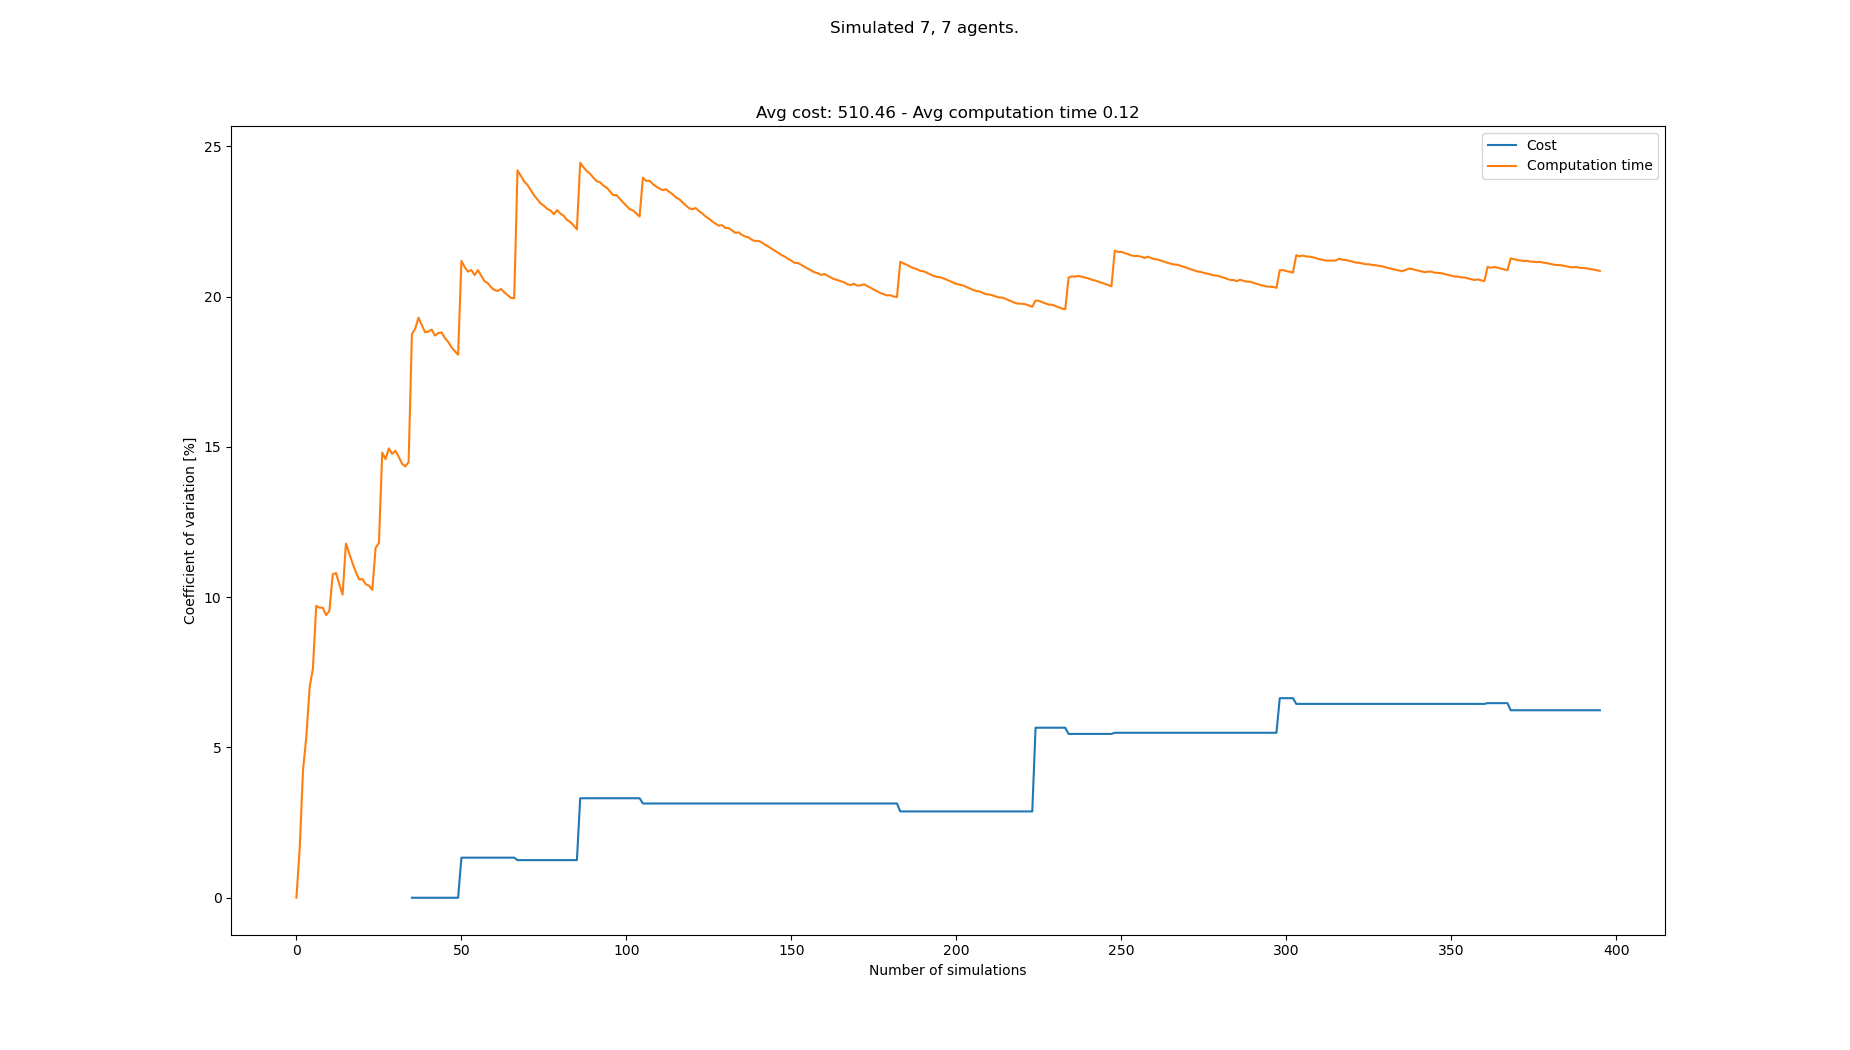

The table this chart was drawn from, first rows:
starts, goals, Cost, Cost_var, Cost_mean, Cost_std, Computation time, Computation time_var, Computation time_mean, Computation time_std
[(5, 0), (6, 0), (3, 0), (1, 0), (2, 0),…, [(3, 21), (8, 21), (7, 21), (1, 21), (5,…, , , , , 0.1082, 0.0, 0.1082, 0.0
[(2, 0), (7, 0), (4, 0), (0, 0), (5, 0),…, [(0, 21), (4, 21), (2, 21), (5, 21), (6,…, , , , , 0.1118, 1.651, 0.11, 0.001816
[(6, 0), (8, 0), (4, 0), (2, 0), (3, 0),…, [(3, 21), (1, 21), (5, 21), (8, 21), (6,…, , , , , 0.1009, 4.247, 0.1069, 0.004542
[(4, 0), (3, 0), (2, 0), (0, 0), (8, 0),…, [(1, 21), (8, 21), (7, 21), (0, 21), (3,…, , , , , 0.117, 5.353, 0.1095, 0.005859
[(7, 0), (4, 0), (5, 0), (2, 0), (3, 0),…, [(7, 21), (3, 21), (1, 21), (8, 21), (2,…, , , , , 0.1241, 7, 0.1124, 0.007867
[(1, 0), (7, 0), (4, 0), (5, 0), (6, 0),…, [(0, 21), (5, 21), (2, 21), (7, 21), (3,…, , , , , 0.1258, 7.625, 0.1146, 0.008739
[(7, 0), (2, 0), (8, 0), (1, 0), (4, 0),…, [(3, 21), (2, 21), (5, 21), (6, 21), (1,…, , , , , 0.1378, 9.709, 0.1179, 0.01145
[(2, 0), (0, 0), (4, 0), (6, 0), (5, 0),…, [(2, 21), (4, 21), (8, 21), (6, 21), (7,…, , , , , 0.1309, 9.648, 0.1195, 0.01153
[(2, 0), (5, 0), (6, 0), (4, 0), (0, 0),…, [(5, 21), (7, 21), (1, 21), (8, 21), (6,…, , , , , 0.1085, 9.648, 0.1183, 0.01142
[(4, 0), (1, 0), (0, 0), (7, 0), (6, 0),…, [(8, 21), (6, 21), (7, 21), (2, 21), (0,…, , , , , 0.128, 9.402, 0.1193, 0.01122
[(3, 0), (8, 0), (1, 0), (0, 0), (6, 0),…, [(7, 21), (2, 21), (5, 21), (8, 21), (4,…, , , , , 0.1068, 9.544, 0.1182, 0.01128
[(6, 0), (4, 0), (2, 0), (1, 0), (5, 0),…, [(7, 21), (6, 21), (5, 21), (4, 21), (2,…, , , , , 0.09533, 10.76, 0.1163, 0.01251
[(4, 0), (6, 0), (5, 0), (0, 0), (3, 0),…, [(2, 21), (3, 21), (8, 21), (1, 21), (6,…, , , , , 0.1039, 10.8, 0.1153, 0.01246
[(1, 0), (7, 0), (8, 0), (5, 0), (2, 0),…, [(5, 21), (1, 21), (0, 21), (4, 21), (6,…, , , , , 0.1139, 10.42, 0.1152, 0.01201
[(3, 0), (7, 0), (8, 0), (1, 0), (4, 0),…, [(5, 21), (1, 21), (7, 21), (6, 21), (3,…, , , , , 0.1193, 10.09, 0.1155, 0.01165
[(3, 0), (1, 0), (6, 0), (2, 0), (7, 0),…, [(1, 21), (3, 21), (6, 21), (7, 21), (4,…, , , , , 0.1487, 11.78, 0.1176, 0.01385
[(4, 0), (0, 0), (8, 0), (7, 0), (1, 0),…, [(1, 21), (2, 21), (4, 21), (3, 21), (6,…, , , , , 0.1231, 11.45, 0.1179, 0.0135
[(2, 0), (5, 0), (6, 0), (3, 0), (1, 0),…, [(7, 21), (1, 21), (6, 21), (5, 21), (2,…, , , , , 0.1201, 11.13, 0.118, 0.01313
[(7, 0), (5, 0), (6, 0), (8, 0), (0, 0),…, [(5, 21), (6, 21), (8, 21), (3, 21), (0,…, , , , , 0.1219, 10.84, 0.1182, 0.01281
[(7, 0), (0, 0), (6, 0), (1, 0), (3, 0),…, [(0, 21), (2, 21), (3, 21), (6, 21), (5,…, , , , , 0.1152, 10.59, 0.1181, 0.0125
[(1, 0), (6, 0), (0, 0), (5, 0), (3, 0),…, [(7, 21), (4, 21), (6, 21), (3, 21), (1,…, , , , , 0.1063, 10.6, 0.1175, 0.01246
[(8, 0), (4, 0), (1, 0), (7, 0), (2, 0),…, [(8, 21), (4, 21), (3, 21), (1, 21), (6,…, , , , , 0.1259, 10.43, 0.1179, 0.01229
[(6, 0), (5, 0), (3, 0), (2, 0), (4, 0),…, [(4, 21), (6, 21), (3, 21), (5, 21), (8,…, , , , , 0.1079, 10.38, 0.1174, 0.01219
[(1, 0), (6, 0), (7, 0), (4, 0), (0, 0),…, [(8, 21), (3, 21), (6, 21), (7, 21), (4,…, , , , , 0.1262, 10.24, 0.1178, 0.01206
[(1, 0), (3, 0), (0, 0), (8, 0), (4, 0),…, [(2, 21), (6, 21), (0, 21), (7, 21), (5,…, , , , , 0.08396, 11.64, 0.1165, 0.01356
[(8, 0), (1, 0), (0, 0), (4, 0), (2, 0),…, [(5, 21), (3, 21), (1, 21), (2, 21), (8,…, , , , , 0.09994, 11.8, 0.1158, 0.01367
[(2, 0), (0, 0), (7, 0), (1, 0), (3, 0),…, [(0, 21), (7, 21), (2, 21), (4, 21), (6,…, , , , , 0.06173, 14.81, 0.1138, 0.01686
[(7, 0), (6, 0), (2, 0), (0, 0), (5, 0),…, [(0, 21), (8, 21), (1, 21), (6, 21), (4,…, , , , , 0.1089, 14.59, 0.1136, 0.01658
[(8, 0), (3, 0), (5, 0), (2, 0), (6, 0),…, [(0, 21), (4, 21), (8, 21), (2, 21), (1,…, , , , , 0.08974, 14.95, 0.1128, 0.01686
[(2, 0), (3, 0), (0, 0), (5, 0), (8, 0),…, [(3, 21), (4, 21), (5, 21), (6, 21), (8,…, , , , , 0.1247, 14.77, 0.1132, 0.01672
[(0, 0), (2, 0), (3, 0), (8, 0), (4, 0),…, [(6, 21), (7, 21), (4, 21), (8, 21), (5,…, , , , , 0.1363, 14.87, 0.114, 0.01694
[(8, 0), (1, 0), (3, 0), (2, 0), (0, 0),…, [(1, 21), (6, 21), (2, 21), (4, 21), (8,…, , , , , 0.1095, 14.67, 0.1138, 0.0167
[(3, 0), (8, 0), (4, 0), (5, 0), (6, 0),…, [(6, 21), (3, 21), (4, 21), (5, 21), (7,…, , , , , 0.117, 14.44, 0.1139, 0.01645
[(6, 0), (3, 0), (5, 0), (0, 0), (7, 0),…, [(3, 21), (1, 21), (4, 21), (2, 21), (6,…, , , , , 0.1035, 14.35, 0.1136, 0.0163
[(6, 0), (5, 0), (1, 0), (4, 0), (8, 0),…, [(0, 21), (7, 21), (1, 21), (8, 21), (4,…, , , , , 0.09432, 14.49, 0.1131, 0.01639
[(8, 0), (1, 0), (7, 0), (0, 0), (4, 0),…, [(7, 21), (3, 21), (5, 21), (6, 21), (2,…, 518, 0.0, 518.0, 0.0, 0.2008, 18.75, 0.1155, 0.02165
[(7, 0), (4, 0), (0, 0), (6, 0), (1, 0),…, [(4, 21), (0, 21), (8, 21), (2, 21), (3,…, , 0.0, 518.0, 0.0, 0.1489, 18.93, 0.1164, 0.02203
[(3, 0), (4, 0), (7, 0), (5, 0), (8, 0),…, [(3, 21), (5, 21), (1, 21), (8, 21), (4,…, , 0.0, 518.0, 0.0, 0.08537, 19.3, 0.1156, 0.0223
[(8, 0), (0, 0), (1, 0), (3, 0), (2, 0),…, [(1, 21), (0, 21), (7, 21), (3, 21), (6,…, , 0.0, 518.0, 0.0, 0.1151, 19.05, 0.1156, 0.02201
[(2, 0), (3, 0), (4, 0), (7, 0), (0, 0),…, [(5, 21), (6, 21), (3, 21), (0, 21), (8,…, , 0.0, 518.0, 0.0, 0.1242, 18.81, 0.1158, 0.02178
[(1, 0), (6, 0), (7, 0), (0, 0), (5, 0),…, [(1, 21), (7, 21), (3, 21), (0, 21), (6,…, , 0.0, 518.0, 0.0, 0.09643, 18.83, 0.1153, 0.02172
[(5, 0), (6, 0), (4, 0), (3, 0), (2, 0),…, [(7, 21), (3, 21), (6, 21), (5, 21), (0,…, , 0.0, 518.0, 0.0, 0.09426, 18.9, 0.1148, 0.0217
[(8, 0), (3, 0), (1, 0), (7, 0), (0, 0),…, [(5, 21), (3, 21), (0, 21), (7, 21), (2,…, , 0.0, 518.0, 0.0, 0.1104, 18.7, 0.1147, 0.02145
[(8, 0), (3, 0), (2, 0), (7, 0), (4, 0),…, [(6, 21), (2, 21), (1, 21), (7, 21), (0,…, , 0.0, 518.0, 0.0, 0.09298, 18.78, 0.1142, 0.02145
[(2, 0), (1, 0), (7, 0), (6, 0), (8, 0),…, [(2, 21), (3, 21), (5, 21), (6, 21), (8,…, , 0.0, 518.0, 0.0, 0.09522, 18.8, 0.1138, 0.0214
[(3, 0), (5, 0), (4, 0), (0, 0), (7, 0),…, [(5, 21), (3, 21), (4, 21), (7, 21), (0,…, , 0.0, 518.0, 0.0, 0.1098, 18.62, 0.1137, 0.02117
[(4, 0), (6, 0), (7, 0), (8, 0), (2, 0),…, [(8, 21), (4, 21), (2, 21), (5, 21), (6,…, , 0.0, 518.0, 0.0, 0.1044, 18.49, 0.1135, 0.02099
[(8, 0), (2, 0), (3, 0), (5, 0), (0, 0),…, [(7, 21), (2, 21), (3, 21), (1, 21), (6,…, , 0.0, 518.0, 0.0, 0.1234, 18.31, 0.1137, 0.02082
[(5, 0), (2, 0), (1, 0), (3, 0), (4, 0),…, [(5, 21), (6, 21), (4, 21), (8, 21), (0,…, , 0.0, 518.0, 0.0, 0.1046, 18.18, 0.1135, 0.02065
[(0, 0), (3, 0), (4, 0), (1, 0), (6, 0),…, [(7, 21), (6, 21), (1, 21), (8, 21), (0,…, , 0.0, 518.0, 0.0, 0.1298, 18.06, 0.1139, 0.02056
[(7, 0), (8, 0), (3, 0), (1, 0), (2, 0),…, [(1, 21), (7, 21), (4, 21), (6, 21), (5,…, 532, 1.333, 525.0, 7.0, 0.2125, 21.18, 0.1158, 0.02453
[(1, 0), (0, 0), (5, 0), (3, 0), (4, 0),…, [(5, 21), (1, 21), (2, 21), (7, 21), (0,…, , 1.333, 525.0, 7.0, 0.1242, 20.97, 0.116, 0.02432
[(2, 0), (0, 0), (1, 0), (7, 0), (6, 0),…, [(2, 21), (8, 21), (0, 21), (1, 21), (5,…, , 1.333, 525.0, 7.0, 0.1074, 20.83, 0.1158, 0.02412
[(5, 0), (7, 0), (8, 0), (1, 0), (4, 0),…, [(2, 21), (8, 21), (7, 21), (4, 21), (5,…, , 1.333, 525.0, 7.0, 0.09278, 20.88, 0.1154, 0.02409
[(1, 0), (0, 0), (6, 0), (3, 0), (2, 0),…, [(8, 21), (1, 21), (5, 21), (0, 21), (7,…, , 1.333, 525.0, 7.0, 0.1292, 20.71, 0.1156, 0.02395
[(5, 0), (1, 0), (0, 0), (7, 0), (2, 0),…, [(4, 21), (2, 21), (3, 21), (5, 21), (0,…, , 1.333, 525.0, 7.0, 0.08703, 20.88, 0.1151, 0.02403
[(2, 0), (7, 0), (1, 0), (6, 0), (0, 0),…, [(3, 21), (0, 21), (7, 21), (4, 21), (5,…, , 1.333, 525.0, 7.0, 0.1149, 20.69, 0.1151, 0.02382
[(7, 0), (1, 0), (8, 0), (4, 0), (5, 0),…, [(5, 21), (6, 21), (3, 21), (7, 21), (1,…, , 1.333, 525.0, 7.0, 0.1187, 20.51, 0.1152, 0.02362
[(6, 0), (1, 0), (0, 0), (4, 0), (8, 0),…, [(6, 21), (2, 21), (8, 21), (3, 21), (0,…, , 1.333, 525.0, 7.0, 0.1398, 20.45, 0.1156, 0.02363
[(6, 0), (2, 0), (4, 0), (1, 0), (8, 0),…, [(3, 21), (5, 21), (6, 21), (2, 21), (8,…, , 1.333, 525.0, 7.0, 0.1094, 20.3, 0.1155, 0.02345
... 308 more rows
